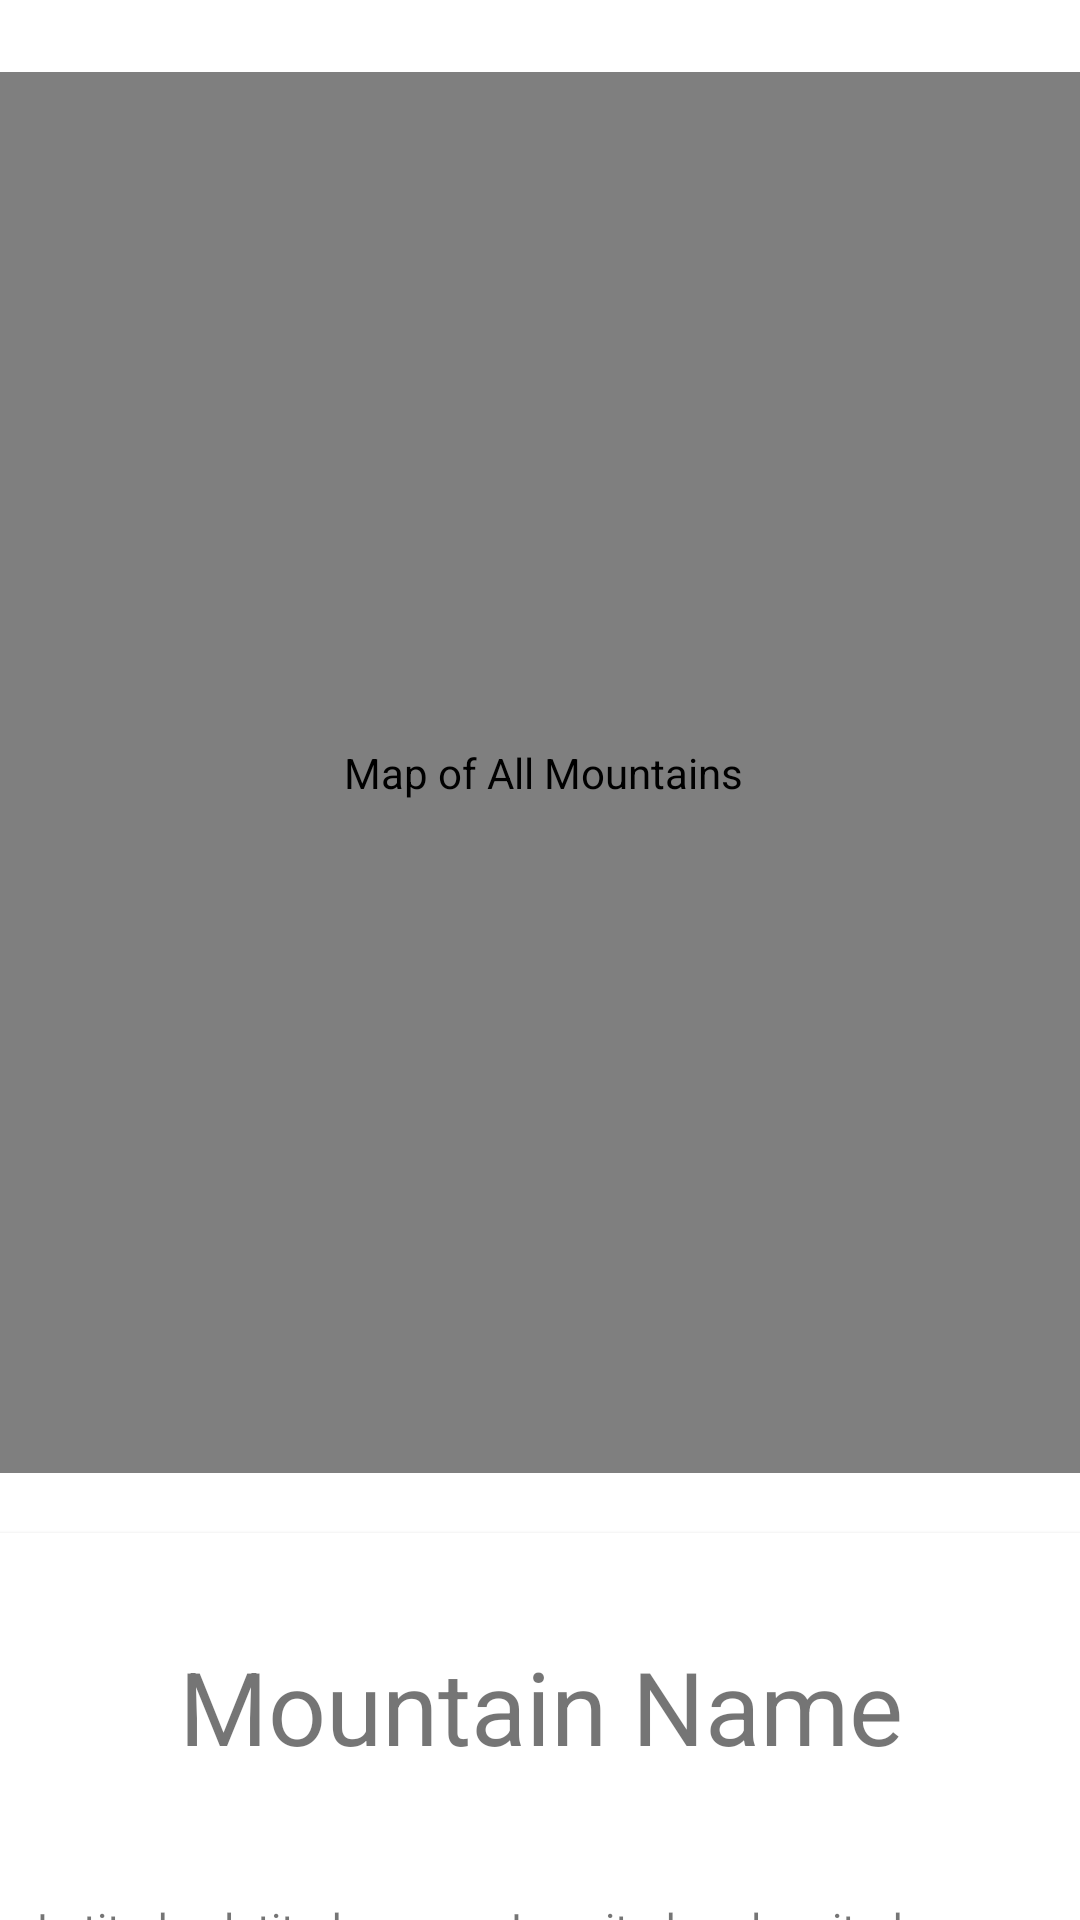

The Android layout XML behind this screen, and the referenced resources:
<!-- AndroidManifest.xml: application theme Theme.TrekIt.NoActionBar -->
<!-- res/layout/content_mountain_maps.xml -->
<?xml version="1.0" encoding="utf-8"?>
<androidx.constraintlayout.widget.ConstraintLayout xmlns:android="http://schemas.android.com/apk/res/android"
    xmlns:app="http://schemas.android.com/apk/res-auto"
    xmlns:tools="http://schemas.android.com/tools"
    android:layout_width="match_parent"
    android:layout_height="match_parent"
    app:layout_behavior="@string/appbar_scrolling_view_behavior">

    <com.google.android.gms.maps.MapView
        android:id="@+id/mapView"
        android:layout_width="372dp"
        android:layout_height="467dp"
        android:layout_marginStart="8dp"
        android:layout_marginTop="24dp"
        android:layout_marginEnd="8dp"
        android:contentDescription="@string/title_activity_mountain_maps"
        app:layout_constraintEnd_toEndOf="parent"
        app:layout_constraintHorizontal_bias="0.478"
        app:layout_constraintStart_toStartOf="parent"
        app:layout_constraintTop_toTopOf="parent" />

    <androidx.cardview.widget.CardView
        android:id="@+id/currentMountain"
        android:layout_width="400dp"
        android:layout_height="150dp"
        android:layout_marginTop="20dp"
        app:layout_constraintEnd_toEndOf="parent"
        app:layout_constraintStart_toStartOf="parent"
        app:layout_constraintTop_toBottomOf="@+id/mapView" >

        <androidx.constraintlayout.widget.ConstraintLayout
            android:layout_width="match_parent"
            android:layout_height="match_parent">

            <TextView
                android:id="@+id/currentName"
                android:layout_width="wrap_content"
                android:layout_height="wrap_content"
                android:layout_marginTop="35dp"
                android:clickable="true"
                android:text="@string/mountain_name"
                android:textSize="34sp"
                app:layout_constraintEnd_toEndOf="parent"
                app:layout_constraintStart_toStartOf="parent"
                app:layout_constraintTop_toTopOf="parent" />

            <TextView
                android:id="@+id/currentLat"
                android:layout_width="wrap_content"
                android:layout_height="wrap_content"
                android:layout_marginStart="8dp"
                android:layout_marginTop="32dp"
                android:text="@string/latitude"
                app:layout_constraintBottom_toBottomOf="parent"
                app:layout_constraintStart_toEndOf="@+id/lat"
                app:layout_constraintTop_toBottomOf="@+id/currentName"
                app:layout_constraintVertical_bias="0.526" />

            <TextView
                android:id="@+id/currentLong"
                android:layout_width="wrap_content"
                android:layout_height="wrap_content"
                android:layout_marginEnd="72dp"
                android:text="@string/longitude"
                app:layout_constraintBottom_toBottomOf="parent"
                app:layout_constraintEnd_toEndOf="parent"
                app:layout_constraintTop_toTopOf="@+id/longi"
                app:layout_constraintVertical_bias="0.0" />

            <TextView
                android:id="@+id/lat"
                android:layout_width="wrap_content"
                android:layout_height="wrap_content"
                android:layout_marginStart="32dp"
                android:layout_marginTop="32dp"
                android:text="@string/latitude_label"
                app:layout_constraintBottom_toBottomOf="parent"
                app:layout_constraintStart_toStartOf="parent"
                app:layout_constraintTop_toBottomOf="@+id/currentName"
                app:layout_constraintVertical_bias="0.526" />

            <TextView
                android:id="@+id/longi"
                android:layout_width="wrap_content"
                android:layout_height="wrap_content"
                android:text="@string/longitude_label"
                app:layout_constraintBottom_toBottomOf="parent"
                app:layout_constraintEnd_toStartOf="@+id/currentLong"
                app:layout_constraintHorizontal_bias="0.774"
                app:layout_constraintStart_toEndOf="@+id/currentLat"
                app:layout_constraintTop_toTopOf="@+id/currentLat"
                app:layout_constraintVertical_bias="0.0" />
        </androidx.constraintlayout.widget.ConstraintLayout>
    </androidx.cardview.widget.CardView>


</androidx.constraintlayout.widget.ConstraintLayout>
<!-- resources referenced by this layout -->
<resources>
  <string name="latitude">latitude</string>
  <string name="latitude_label">Latitude:</string>
  <string name="longitude">longitude</string>
  <string name="longitude_label">Longitude:</string>
  <string name="mountain_name">Mountain Name</string>
  <string name="title_activity_mountain_maps">Map of All Mountains</string>
  <style name="Theme.TrekIt.NoActionBar" parent="Theme.MaterialComponents.DayNight.NoActionBar">
          
          <item name="colorPrimary">@color/teal_200</item>
          <item name="colorPrimaryVariant">@color/teal_700</item>
          <item name="colorOnPrimary">@color/white</item>
          
          <item name="colorSecondary">@color/orange</item>
          <item name="colorSecondaryVariant">@color/gray_500</item>
          <item name="colorOnSecondary">@color/black</item>
          
          <item name="android:statusBarColor" tools:targetApi="l">?attr/colorPrimaryVariant</item>
          
      </style>
  <color name="teal_200">#FF03DAC5</color>
  <color name="teal_700">#FF018786</color>
  <color name="white">#FFFFFFFF</color>
  <color name="orange">#ff8c00</color>
  <color name="gray_500">#808080</color>
  <color name="black">#FF000000</color>
</resources>
